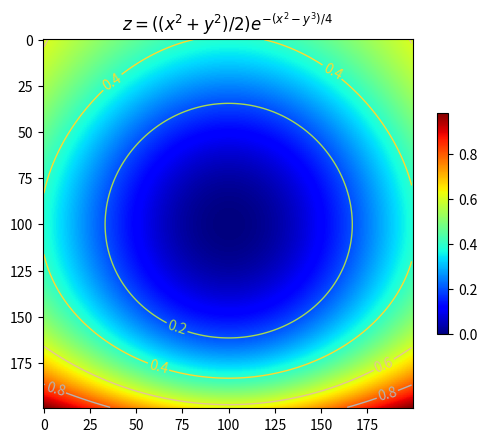

Generate this figure with matplotlib:
import matplotlib.pyplot as plt
import numpy as np

def fonksiyon(x, y):
     return (((x ** 2 + y ** 2) / 2) * np.exp(- (x ** 2 - y ** 3) / 4))

x = np.arange(-1.0, 1.0, 0.01)
y = np.arange(-1.0, 1.0, 0.01)
a, b = np.meshgrid(x, y)
z = fonksiyon(a, b)
im = plt.imshow(z, cmap=plt.cm.jet)
seviyeler = [-1, -0.8, -0.6, -0.4, -0.2, 0, 0.2, 0.4, 0.6, 0.8, 1]
cizim = plt.contour(z, seviyeler, linewidths=1, cmap=plt.cm.Set2)
plt.clabel(cizim, inline=True, fmt='%1.1f', fontsize=10)
plt.colorbar(im, aspect=20, shrink = 0.6, orientation='vertical')
plt.title("$z=((x^2 + y^2) / 2) e^{-(x^2 - y^3) / 4}$")
plt.show()